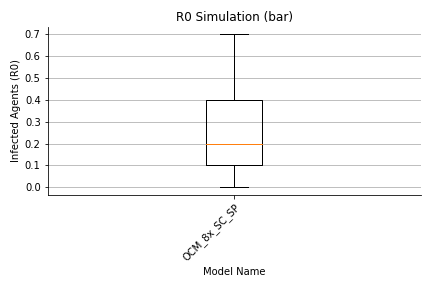

Source data for this figure (header and first rows):
, 0, 1, 2, 3, 4, 5, 6, 7, 8, 9, 10, 11, 12, 13, 14, 15, 16, 17, 18, 19, 20, 21, 22
largeGathering, 0.0, 0.0, 0.0, 0.0, 0.0, 0.0, 0.0, 0.0, 0.0, 0.0, 0.0, 0.0, 0.0, 0.0, 0.0, 0.0, 0.0, 0.0, 0.0, 0.0, 0.0, 0.0, 0.0
dorm, 0.0, 3.0, 2.0, 0.0, 0.0, 0.0, 0.0, 0.0, 0.0, 0.0, 0.0, 0.0, 0.0, 0.0, 0.0, 0.0, 0.0, 0.0, 0.0, 0.0, 0.0, 1.0, 1.0
classroom, 0.0, 1.0, 2.0, 0.0, 0.0, 2.0, 1.0, 2.0, 0.0, 1.0, 2.0, 7.0, 3.0, 0.0, 2.0, 1.0, 0.0, 0.0, 1.0, 4.0, 1.0, 3.0, 0.0
dining, 0.0, 0.0, 0.0, 0.0, 0.0, 0.0, 0.0, 0.0, 0.0, 0.0, 0.0, 0.0, 0.0, 0.0, 0.0, 0.0, 0.0, 0.0, 0.0, 0.0, 0.0, 0.0, 0.0
library, 0.0, 0.0, 0.0, 0.0, 0.0, 0.0, 0.0, 0.0, 0.0, 0.0, 0.0, 0.0, 0.0, 0.0, 0.0, 0.0, 0.0, 0.0, 0.0, 0.0, 0.0, 0.0, 0.0
gym, 0.0, 0.0, 0.0, 0.0, 0.0, 0.0, 0.0, 0.0, 0.0, 0.0, 0.0, 0.0, 0.0, 0.0, 0.0, 0.0, 0.0, 0.0, 0.0, 0.0, 0.0, 0.0, 0.0
social, 2.0, 3.0, 0.0, 0.0, 0.0, 1.0, 4.0, 1.0, 1.0, 1.0, 0.0, 1.0, 1.0, 1.0, 0.0, 1.0, 0.0, 0.0, 0.0, 2.0, 0.0, 5.0, 1.0
transit, 0.0, 0.0, 0.0, 0.0, 0.0, 0.0, 0.0, 0.0, 0.0, 0.0, 0.0, 0.0, 0.0, 0.0, 0.0, 0.0, 0.0, 0.0, 0.0, 0.0, 0.0, 0.0, 0.0
offCampus, 3.0, 2.0, 2.0, 1.0, 1.0, 1.0, 0.0, 0.0, 3.0, 3.0, 0.0, 0.0, 1.0, 1.0, 2.0, 2.0, 1.0, 2.0, 0.0, 1.0, 3.0, 1.0, 2.0
office, 0.0, 0.0, 0.0, 0.0, 0.0, 0.0, 0.0, 0.0, 0.0, 0.0, 0.0, 0.0, 0.0, 0.0, 0.0, 0.0, 0.0, 0.0, 0.0, 0.0, 0.0, 0.0, 0.0
total, 10.0, 14.0, 11.0, 6.0, 6.0, 9.0, 10.0, 8.0, 9.0, 10.0, 7.0, 13.0, 10.0, 7.0, 9.0, 9.0, 6.0, 7.0, 6.0, 12.0, 9.0, 15.0, 9.0
max, 7.0, 7.0, 7.0, 5.0, 5.0, 8.0, 6.0, 8.0, 6.0, 6.0, 7.0, 7.0, 6.0, 5.0, 7.0, 7.0, 5.0, 6.0, 6.0, 6.0, 6.0, 7.0, 6.0
